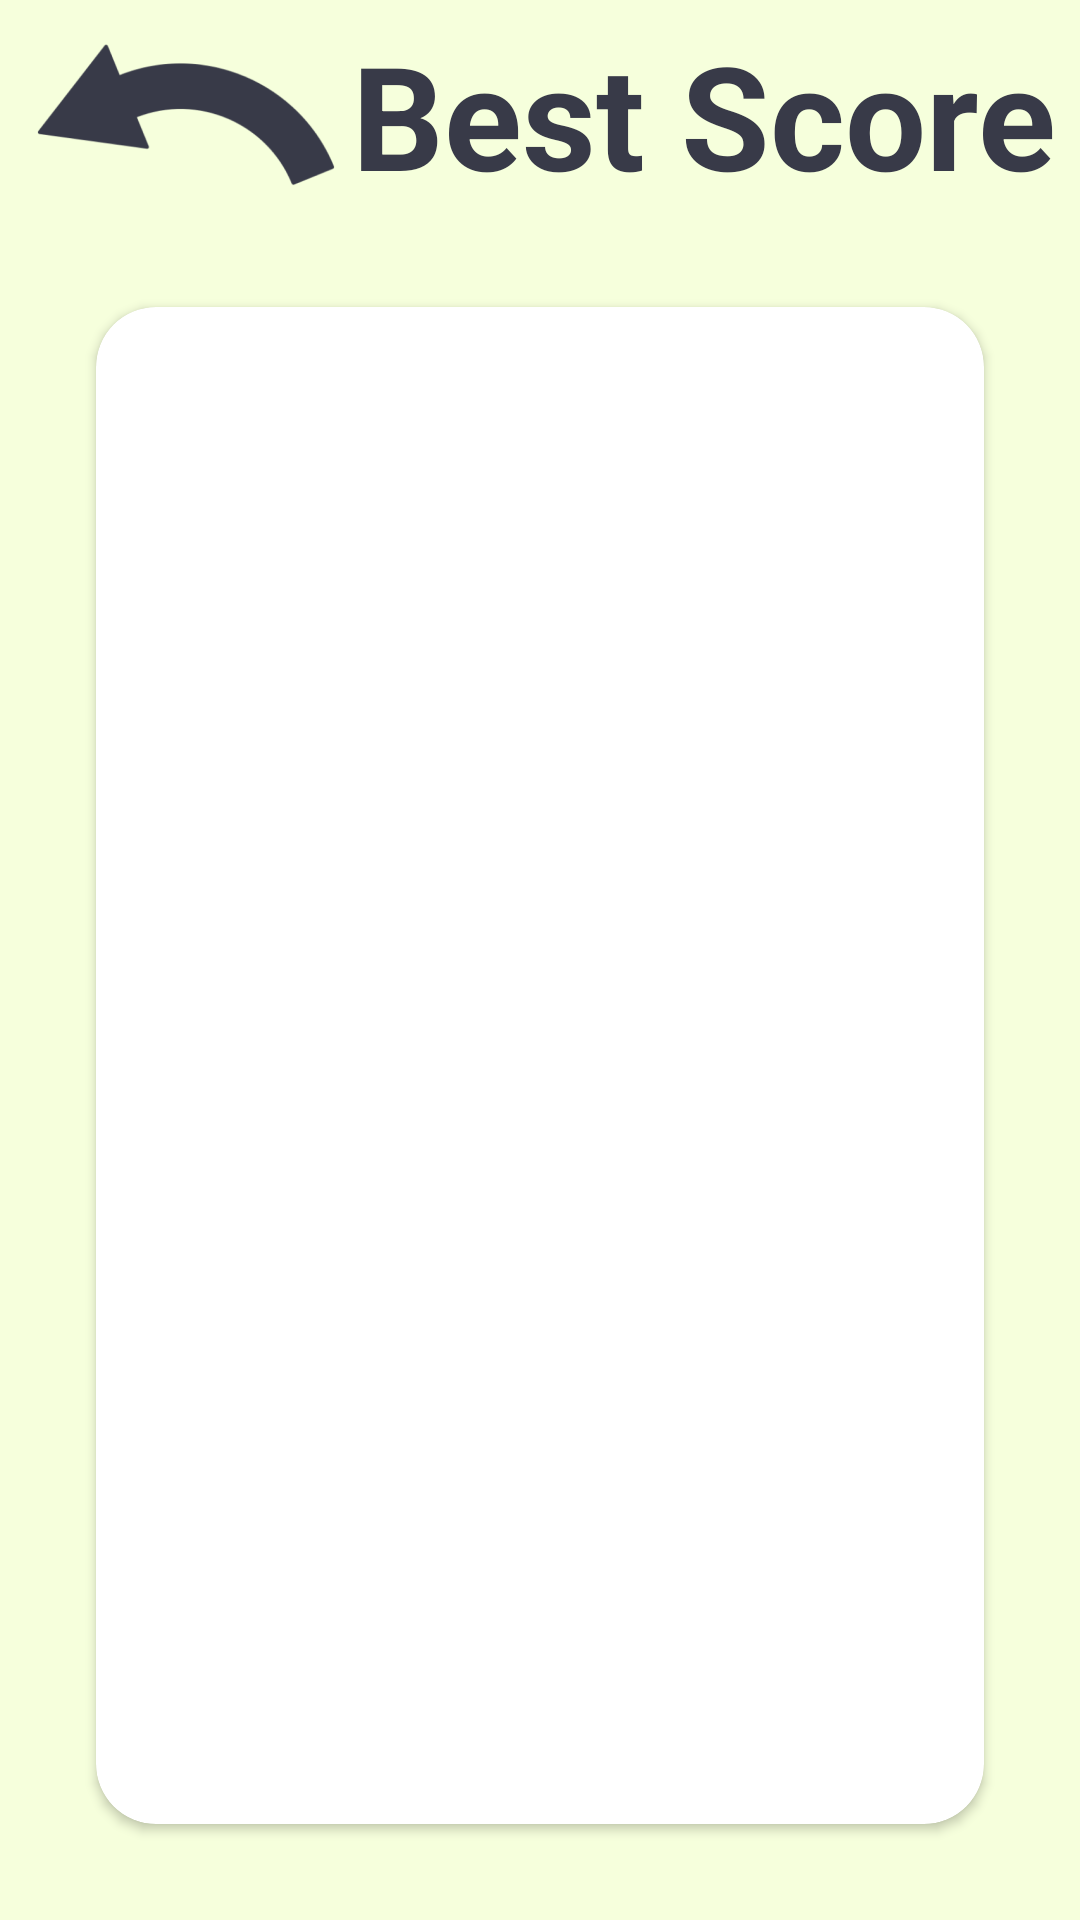

Android layout source for this screen:
<!-- AndroidManifest.xml: application theme Theme.JumpyGoal -->
<!-- res/layout/fragment_score.xml -->
<layout xmlns:tools="http://schemas.android.com/tools"
    xmlns:android="http://schemas.android.com/apk/res/android"
    xmlns:app="http://schemas.android.com/apk/res-auto">
    <androidx.constraintlayout.widget.ConstraintLayout
        android:layout_width="match_parent"
        android:layout_height="match_parent"
        android:background=" #F6FFDC"
        tools:context=".ScoreFragment">

        <ImageButton
            android:id="@+id/imageButton"
            android:layout_width="wrap_content"
            android:layout_height="60dp"
            android:layout_marginStart="8dp"
            android:layout_marginTop="8dp"
            android:background="#00FFFFFF"
            android:src="@mipmap/back_foreground"
            app:layout_constraintStart_toStartOf="parent"
            app:layout_constraintTop_toTopOf="parent" />

        <TextView
            android:id="@+id/textView2"
            android:layout_width="wrap_content"
            android:layout_height="wrap_content"
            android:text="Best Score"
            android:textColor="#383A48"
            android:textSize="48sp"
            android:textStyle="bold"
            app:layout_constraintBottom_toBottomOf="@+id/imageButton"
            app:layout_constraintEnd_toEndOf="parent"
            app:layout_constraintHorizontal_bias="0.15"
            app:layout_constraintStart_toEndOf="@+id/imageButton"
            app:layout_constraintTop_toTopOf="@+id/imageButton" />

        <androidx.cardview.widget.CardView
            android:layout_width="0dp"
            android:layout_height="0dp"
            android:layout_marginStart="32dp"
            android:layout_marginTop="32dp"
            android:layout_marginEnd="32dp"
            android:layout_marginBottom="32dp"
            app:cardCornerRadius="20dp"
            app:contentPadding="16dp"
            app:layout_constraintBottom_toBottomOf="parent"
            app:layout_constraintEnd_toEndOf="parent"
            app:layout_constraintStart_toStartOf="parent"
            app:layout_constraintTop_toBottomOf="@+id/textView2">

            <androidx.recyclerview.widget.RecyclerView
                android:id="@+id/score"
                android:layout_width="match_parent"
                android:layout_height="match_parent"
                android:background="#FFFFFF"
                android:orientation="vertical" />
        </androidx.cardview.widget.CardView>

    </androidx.constraintlayout.widget.ConstraintLayout>
</layout>
<!-- resources referenced by this layout -->
<resources>
  <!-- mipmap back_foreground: png bitmap (mipmap-hdpi, 2603 bytes) -->
  <style name="Theme.JumpyGoal" parent="Theme.MaterialComponents.DayNight.DarkActionBar">
          
          <item name="colorPrimary">@color/purple_500</item>
          <item name="colorPrimaryVariant">@color/purple_700</item>
          <item name="colorOnPrimary">@color/white</item>
          
          <item name="colorSecondary">@color/teal_200</item>
          <item name="colorSecondaryVariant">@color/teal_700</item>
          <item name="colorOnSecondary">@color/black</item>
          
          <item name="android:statusBarColor" tools:targetApi="l">#FF616161</item>
          
          <item name="android:windowNoTitle">true</item>
          <item name="android:windowActionBar">false</item>
          <item name="windowNoTitle">true</item>
          <item name="windowActionBar">false</item>
      </style>
  <color name="purple_500">#FF6200EE</color>
  <color name="purple_700">#FF3700B3</color>
  <color name="white">#FFFFFFFF</color>
  <color name="teal_200">#FF03DAC5</color>
  <color name="teal_700">#FF018786</color>
  <color name="black">#FF000000</color>
</resources>
